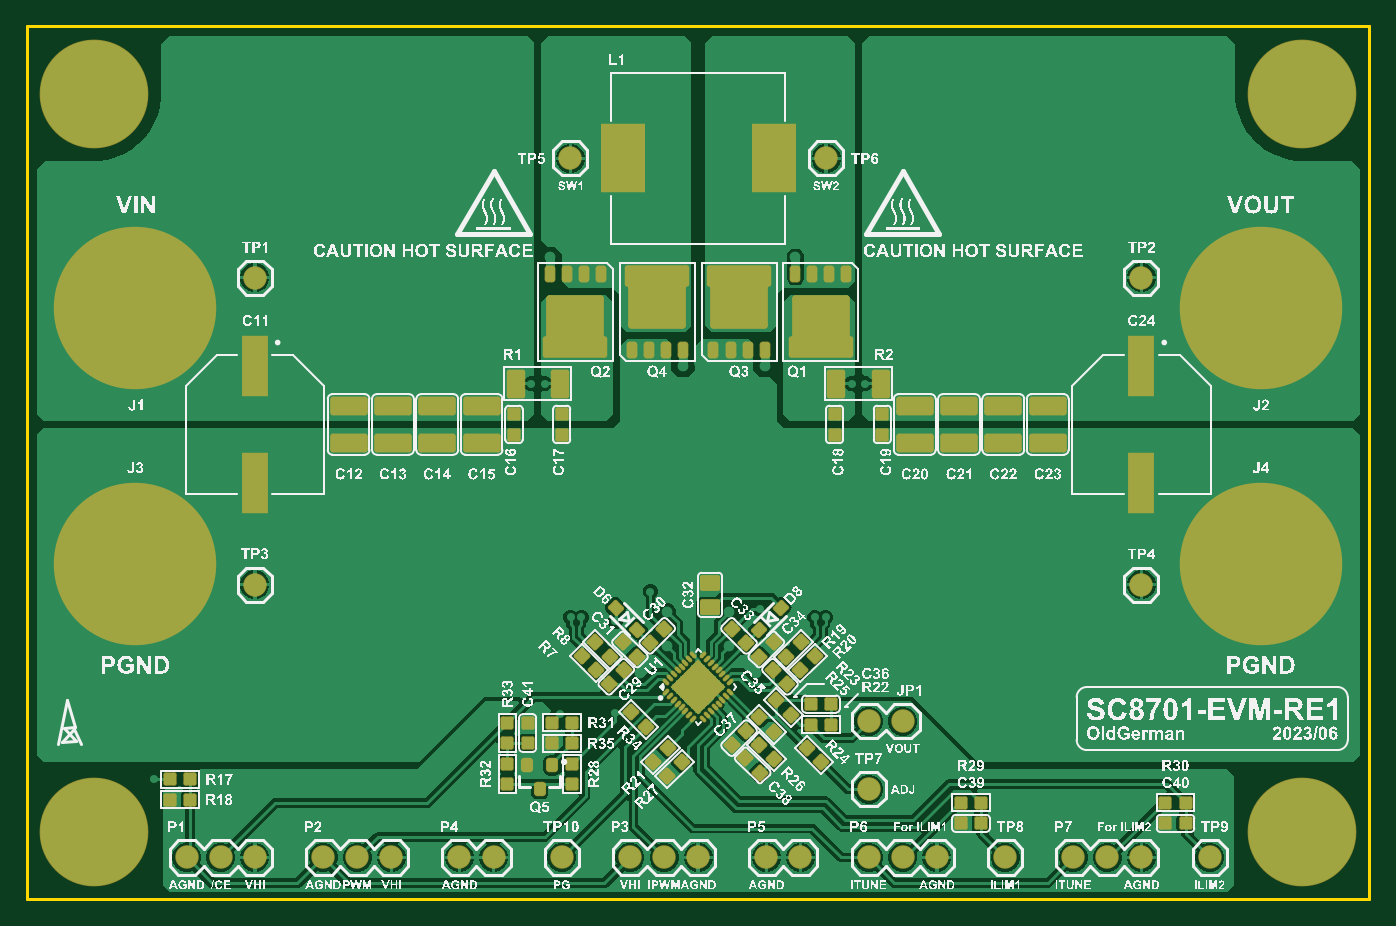
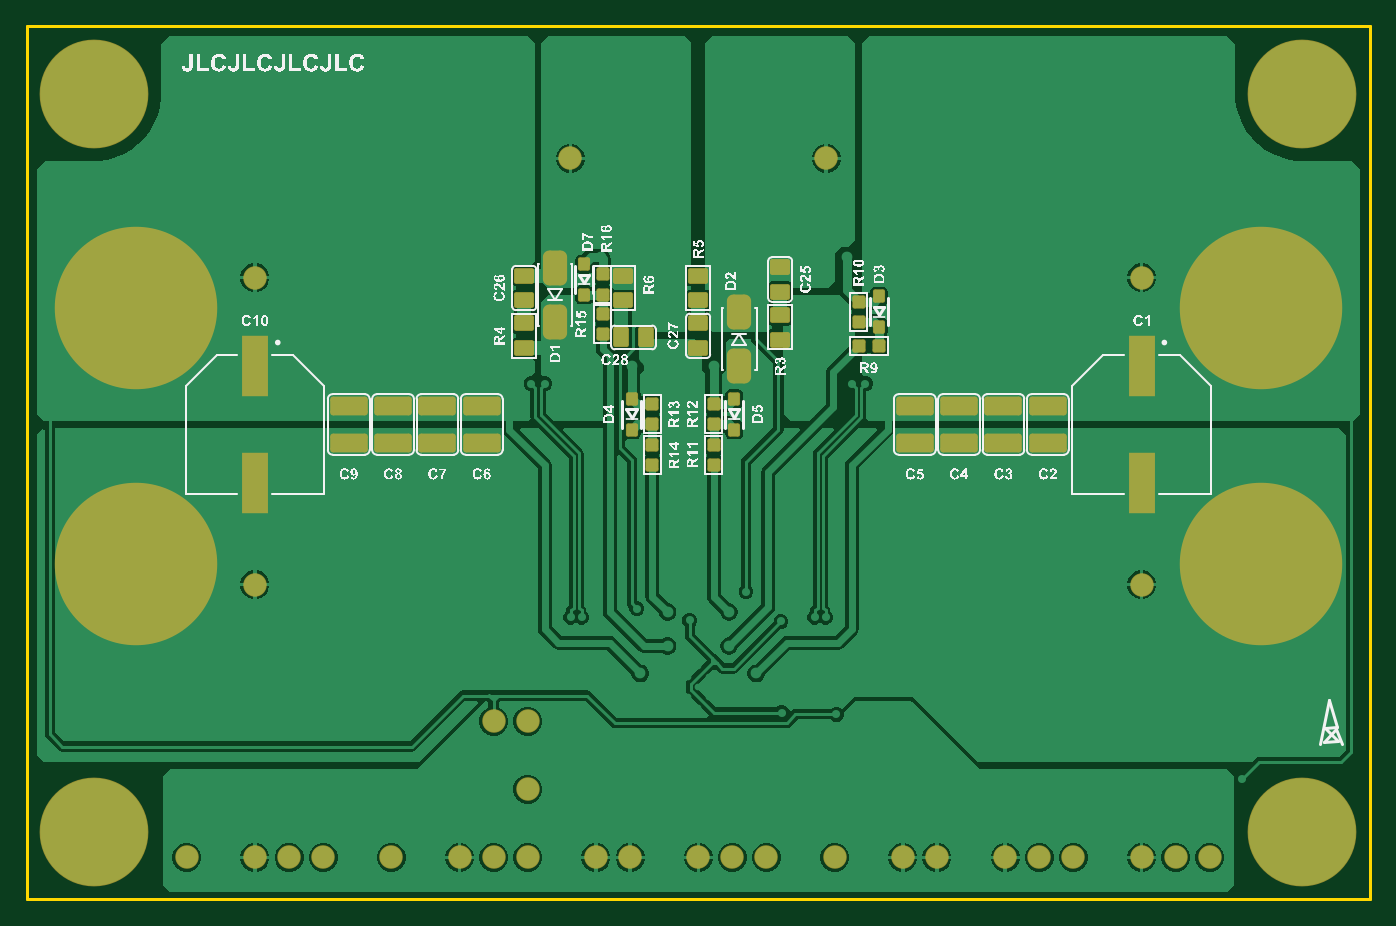
Circuit board: 9 layer files. Board 100.0 x 65.0 mm.
- bottom_copper: SC8701_EVM_RE1_0624.GBL (53042 bytes)
- bottom_silk: SC8701_EVM_RE1_0624.GBO (291783 bytes)
- paste: SC8701_EVM_RE1_0624.GBP (4330 bytes)
- bottom_mask: SC8701_EVM_RE1_0624.GBS (5159 bytes)
- outline: SC8701_EVM_RE1_0624.GM1 (428 bytes)
- top_copper: SC8701_EVM_RE1_0624.GTL (68677 bytes)
- top_silk: SC8701_EVM_RE1_0624.GTO (1088971 bytes)
- paste: SC8701_EVM_RE1_0624.GTP (12527 bytes)
- top_mask: SC8701_EVM_RE1_0624.GTS (12154 bytes)

=== bottom_copper: SC8701_EVM_RE1_0624.GBL (53042 bytes, source omitted) ===
=== bottom_silk: SC8701_EVM_RE1_0624.GBO (291783 bytes, source omitted) ===
=== paste: SC8701_EVM_RE1_0624.GBP (4330 bytes, source withheld) ===
=== bottom_mask: SC8701_EVM_RE1_0624.GBS (5159 bytes, source withheld) ===
=== outline: SC8701_EVM_RE1_0624.GM1 ===
G04*
G04 #@! TF.GenerationSoftware,Altium Limited,Altium Designer,23.3.1 (30)*
G04*
G04 Layer_Color=16711935*
%FSLAX44Y44*%
%MOMM*%
G71*
G04*
G04 #@! TF.SameCoordinates,EE3F4187-3FEB-4C8D-94AF-BEFEFA225CE7*
G04*
G04*
G04 #@! TF.FilePolarity,Positive*
G04*
G01*
G75*
%ADD73C,0.2540*%
D73*
X50000Y700000D02*
X1050000D01*
X50000Y50000D02*
X1050000D01*
X50000Y700000D02*
X50000Y50000D01*
X1050000Y700000D02*
X1050000Y50000D01*
M02*

=== top_copper: SC8701_EVM_RE1_0624.GTL (68677 bytes, source omitted) ===
=== top_silk: SC8701_EVM_RE1_0624.GTO (1088971 bytes, source omitted) ===
=== paste: SC8701_EVM_RE1_0624.GTP (12527 bytes, source withheld) ===
=== top_mask: SC8701_EVM_RE1_0624.GTS (12154 bytes, source withheld) ===
